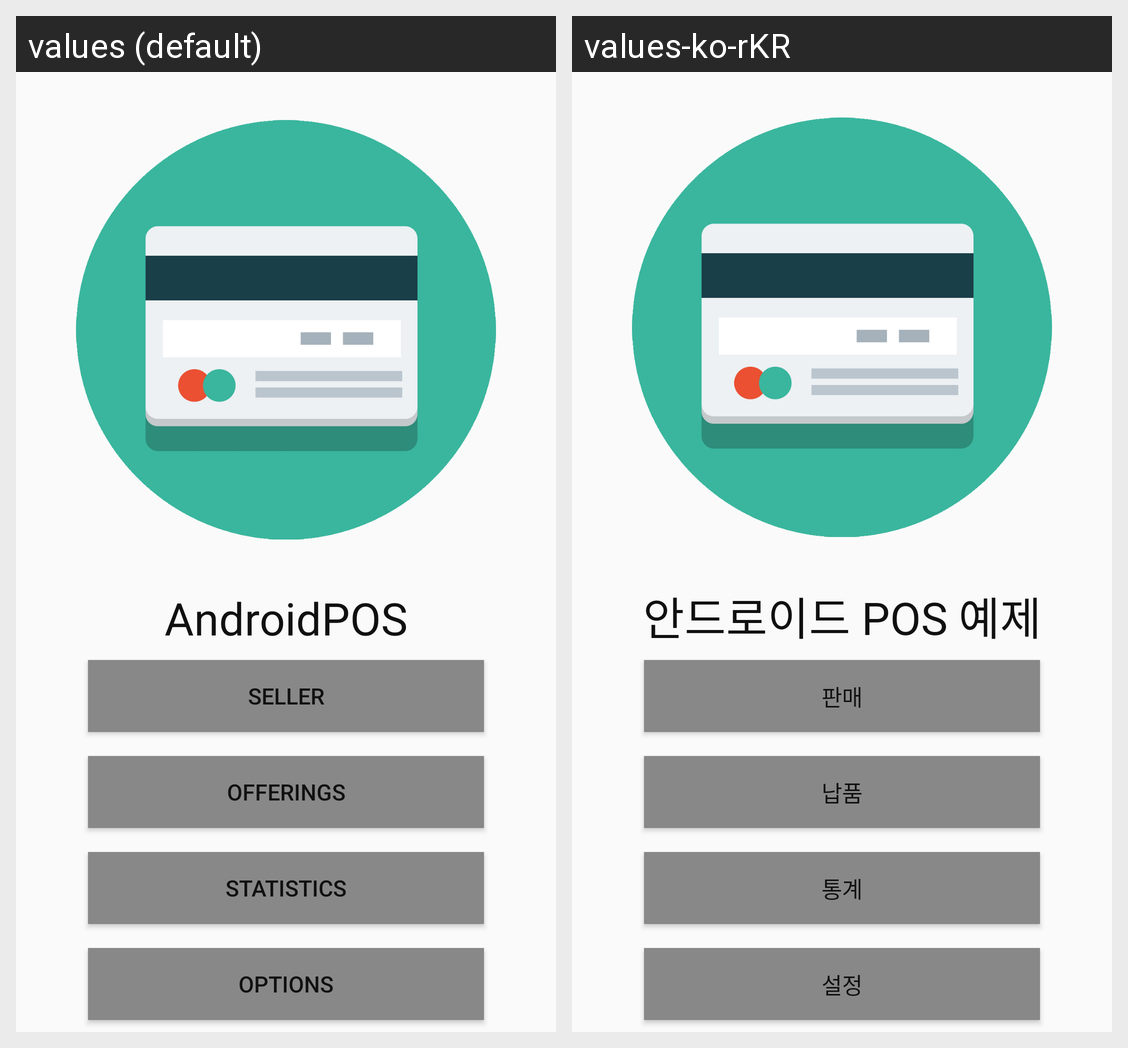

Locale-by-locale string values for the Android screen shown in this grid:
Android screen res/layout/activity_main.xml rendered under 2 locales, left to right: values (default), values-ko-rKR. Device: Nexus 5 (rendered at 1080×1920; each locale shown at half size, 540×960, under a caption strip naming it); theme NoActionBarAppTheme.
Strings drawn on this screen, with the default value and each locale's value (text and hints the layout hard-codes, and strings that could not be matched under every locale, appear in the picture but are not listed):

app_name
  values: AndroidPOS
  values-ko-rKR: 안드로이드 POS 예제

toCalc
  values: Seller
  values-ko-rKR: 판매

toOffer
  values: Offerings
  values-ko-rKR: 납품

toStatis
  values: Statistics
  values-ko-rKR: 통계

toOption
  values: Options
  values-ko-rKR: 설정
